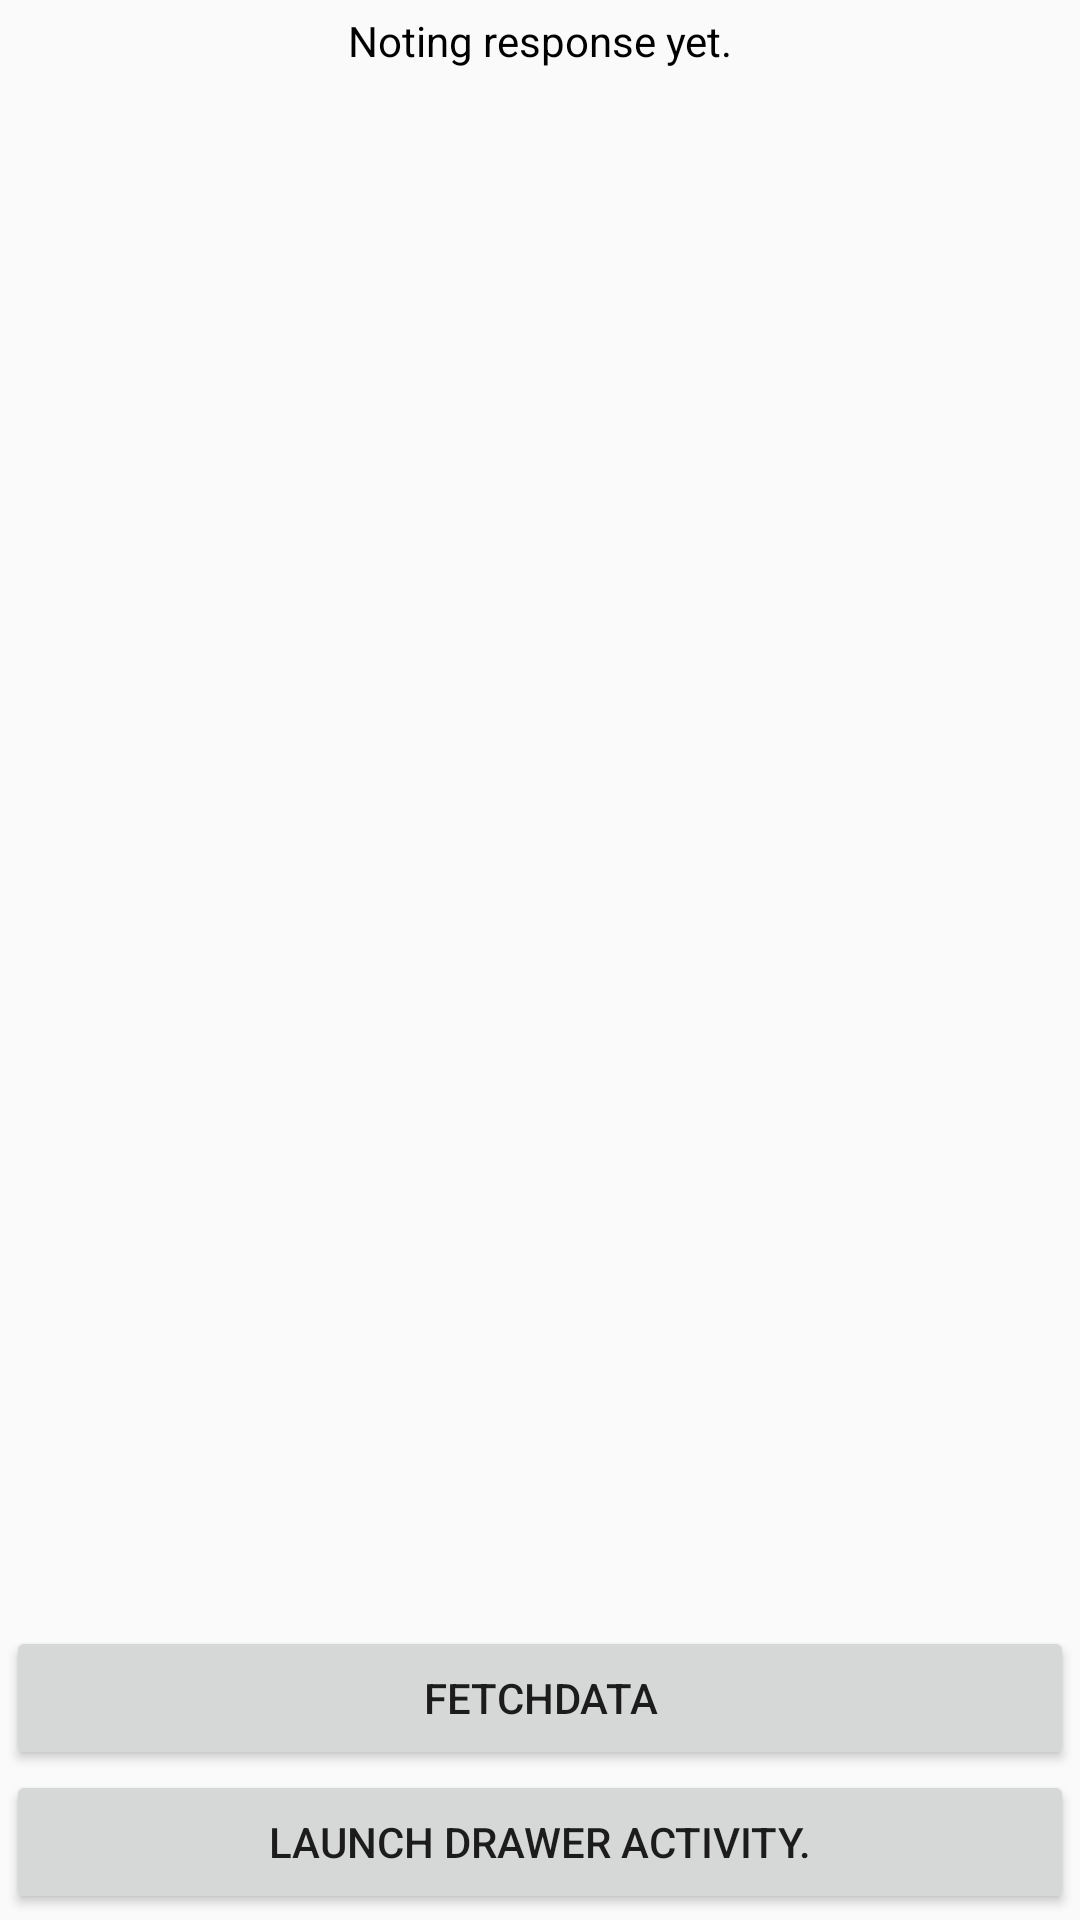

Here is an Android app screen rendered from its layout file. Give the layout XML and the strings, colors and styles it references.
<!-- AndroidManifest.xml: application theme AppTheme.NoToolbar -->
<!-- res/layout/fragment_topstories.xml -->
<?xml version="1.0" encoding="utf-8"?>
<android.support.constraint.ConstraintLayout xmlns:android="http://schemas.android.com/apk/res/android"
    xmlns:app="http://schemas.android.com/apk/res-auto"
    android:layout_width="match_parent"
    android:layout_height="match_parent"
    android:background="@android:color/transparent"

    android:clickable="true">
    

    <ScrollView
        android:id="@+id/scrollView2"
        android:layout_width="0dp"
        android:layout_height="0dp"
        android:layout_marginBottom="2dp"
        android:layout_marginEnd="2dp"
        android:layout_marginLeft="2dp"
        android:layout_marginRight="2dp"
        android:layout_marginStart="2dp"
        android:layout_marginTop="2dp"
        app:layout_constraintBottom_toTopOf="@+id/topstories_fetch_data"
        app:layout_constraintLeft_toLeftOf="parent"
        app:layout_constraintRight_toRightOf="parent"
        app:layout_constraintTop_toTopOf="parent">


        <TextView
            android:id="@+id/topstories_response"
            android:layout_width="match_parent"
            android:layout_height="wrap_content"
            android:layout_marginBottom="2dp"
            android:layout_marginLeft="2dp"
            android:layout_marginRight="2dp"
            android:layout_marginTop="2dp"
            android:text="Noting response yet."
            android:textAlignment="center"
            android:textColor="#000000"
            app:layout_constraintBottom_toTopOf="@+id/topstories_fetch_data"
            app:layout_constraintLeft_toLeftOf="parent"
            app:layout_constraintRight_toRightOf="parent"
            app:layout_constraintTop_toTopOf="parent" />
    </ScrollView>

    <Button
        android:id="@+id/button2"
        android:layout_width="0dp"
        android:layout_height="wrap_content"
        android:layout_marginBottom="2dp"
        android:layout_marginEnd="2dp"
        android:layout_marginLeft="2dp"
        android:layout_marginRight="2dp"
        android:elevation="4dp"
        android:text="Launch Drawer Activity."
        app:layout_constraintBottom_toBottomOf="parent"
        app:layout_constraintLeft_toLeftOf="parent"
        app:layout_constraintRight_toRightOf="parent" />

    <Button
        android:id="@+id/topstories_fetch_data"
        android:layout_width="0dp"
        android:layout_height="wrap_content"
        android:layout_marginBottom="0dp"
        android:layout_marginEnd="2dp"
        android:layout_marginLeft="2dp"
        android:layout_marginRight="2dp"
        android:layout_marginStart="2dp"
        android:elevation="4dp"
        android:text="fetchData"
        app:layout_constraintBottom_toTopOf="@+id/button2"
        app:layout_constraintHorizontal_bias="0.0"
        app:layout_constraintLeft_toLeftOf="parent"
        app:layout_constraintRight_toRightOf="parent" />

</android.support.constraint.ConstraintLayout>
<!-- resources referenced by this layout -->
<resources>
  <style name="AppTheme.NoToolbar" parent="AppTheme">
          <item name="windowNoTitle">true</item>
          <item name="windowActionBar">false</item>
  
          
  
          
          
          
      </style>
  <style name="AppTheme" parent="Theme.AppCompat.Light.DarkActionBar">
          
          <item name="colorPrimary">@color/colorPrimary</item>
          <item name="colorPrimaryDark">@color/colorPrimaryDark</item>
          
          
          <item name="colorAccent">@color/colorAccent</item>
      </style>
  <color name="colorPrimary">#ff6600</color>
  <color name="colorPrimaryDark">#bf360c</color>
  <color name="colorAccent">#ff6d00</color>
</resources>
